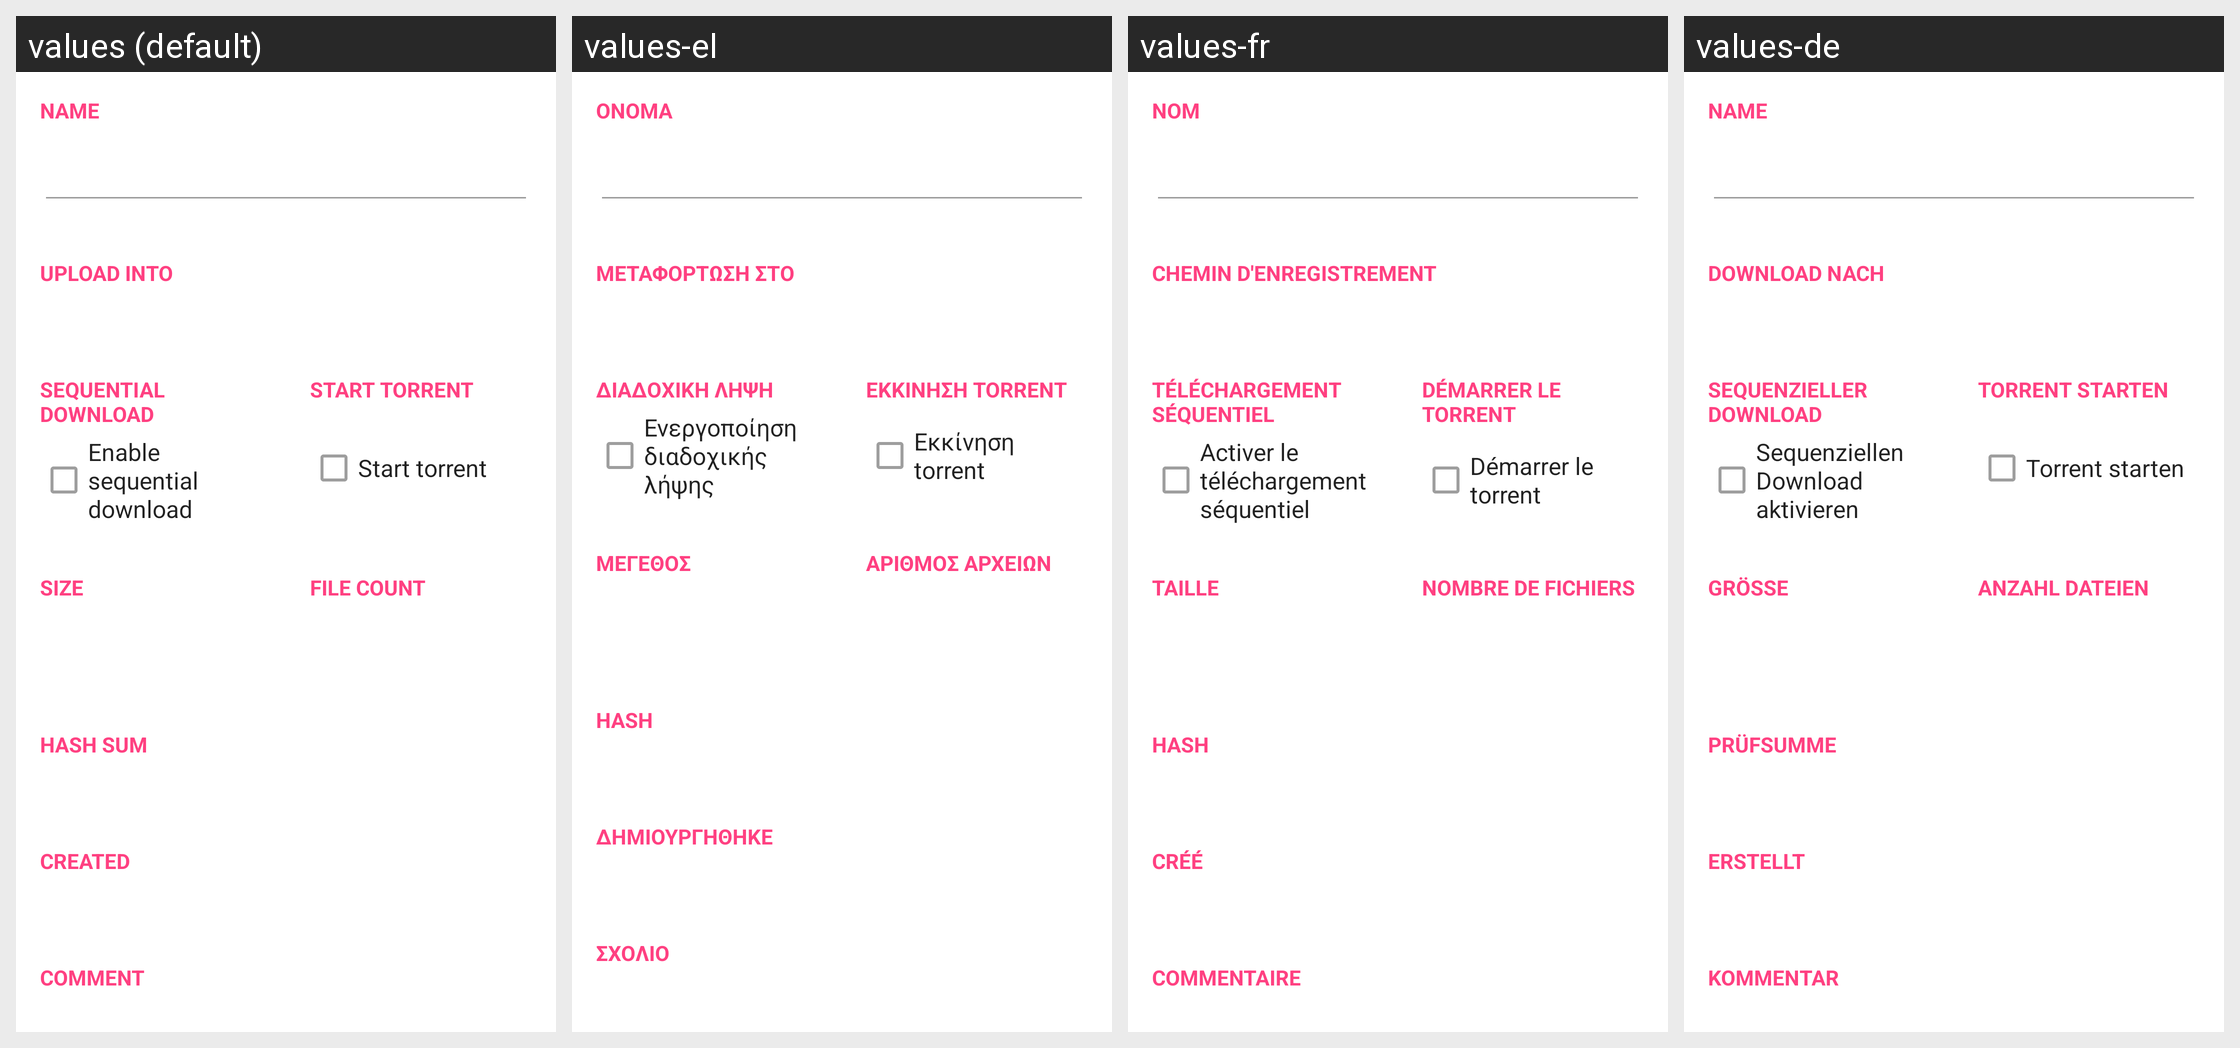

The same Android screen rendered under several of its app's locales, left to right. List the strings drawn on it with the default value and each locale's translation.
Android screen res/layout/add_torrent_info.xml rendered under 4 locales, left to right: values (default), values-el, values-fr, values-de. Device: Nexus 5 (rendered at 1080×1920; each locale shown at half size, 540×960, under a caption strip naming it); theme AppTheme.
Other locales in the repository, not shown: values-cs, values-es, values-lt.
Strings drawn on this screen, with the default value and each locale's value (text and hints the layout hard-codes, and strings that could not be matched under every locale, appear in the picture but are not listed):

torrent_name
  values: Name
  values-el: Ονομα
  values-fr: Nom
  values-de: Name

upload_torrent_into
  values: Upload into
  values-el: Μεταφόρτωση στο
  values-fr: Chemin d'enregistrement
  values-de: Download nach

sequential_download
  values: Sequential download
  values-el: Διαδοχική λήψη
  values-fr: Téléchargement séquentiel
  values-de: Sequenzieller Download

enable_sequential_download
  values: Enable sequential download
  values-el: Ενεργοποίηση διαδοχικής λήψης
  values-fr: Activer le téléchargement séquentiel
  values-de: Sequenziellen Download aktivieren

start_torrent
  values: Start torrent
  values-el: Εκκίνηση torrent
  values-fr: Démarrer le torrent
  values-de: Torrent starten

torrent_size
  values: Size
  values-el: Μέγεθος
  values-fr: Taille
  values-de: Größe

torrent_file_count
  values: File count
  values-el: Αριθμός αρχείων
  values-fr: nombre de fichiers
  values-de: Anzahl Dateien

torrent_hash_sum
  values: Hash sum
  values-el: Hash
  values-fr: Hash
  values-de: Prüfsumme

torrent_create_date
  values: Created
  values-el: Δημιουργήθηκε
  values-fr: Créé
  values-de: Erstellt

torrent_comment
  values: Comment
  values-el: Σχόλιο
  values-fr: Commentaire
  values-de: Kommentar
